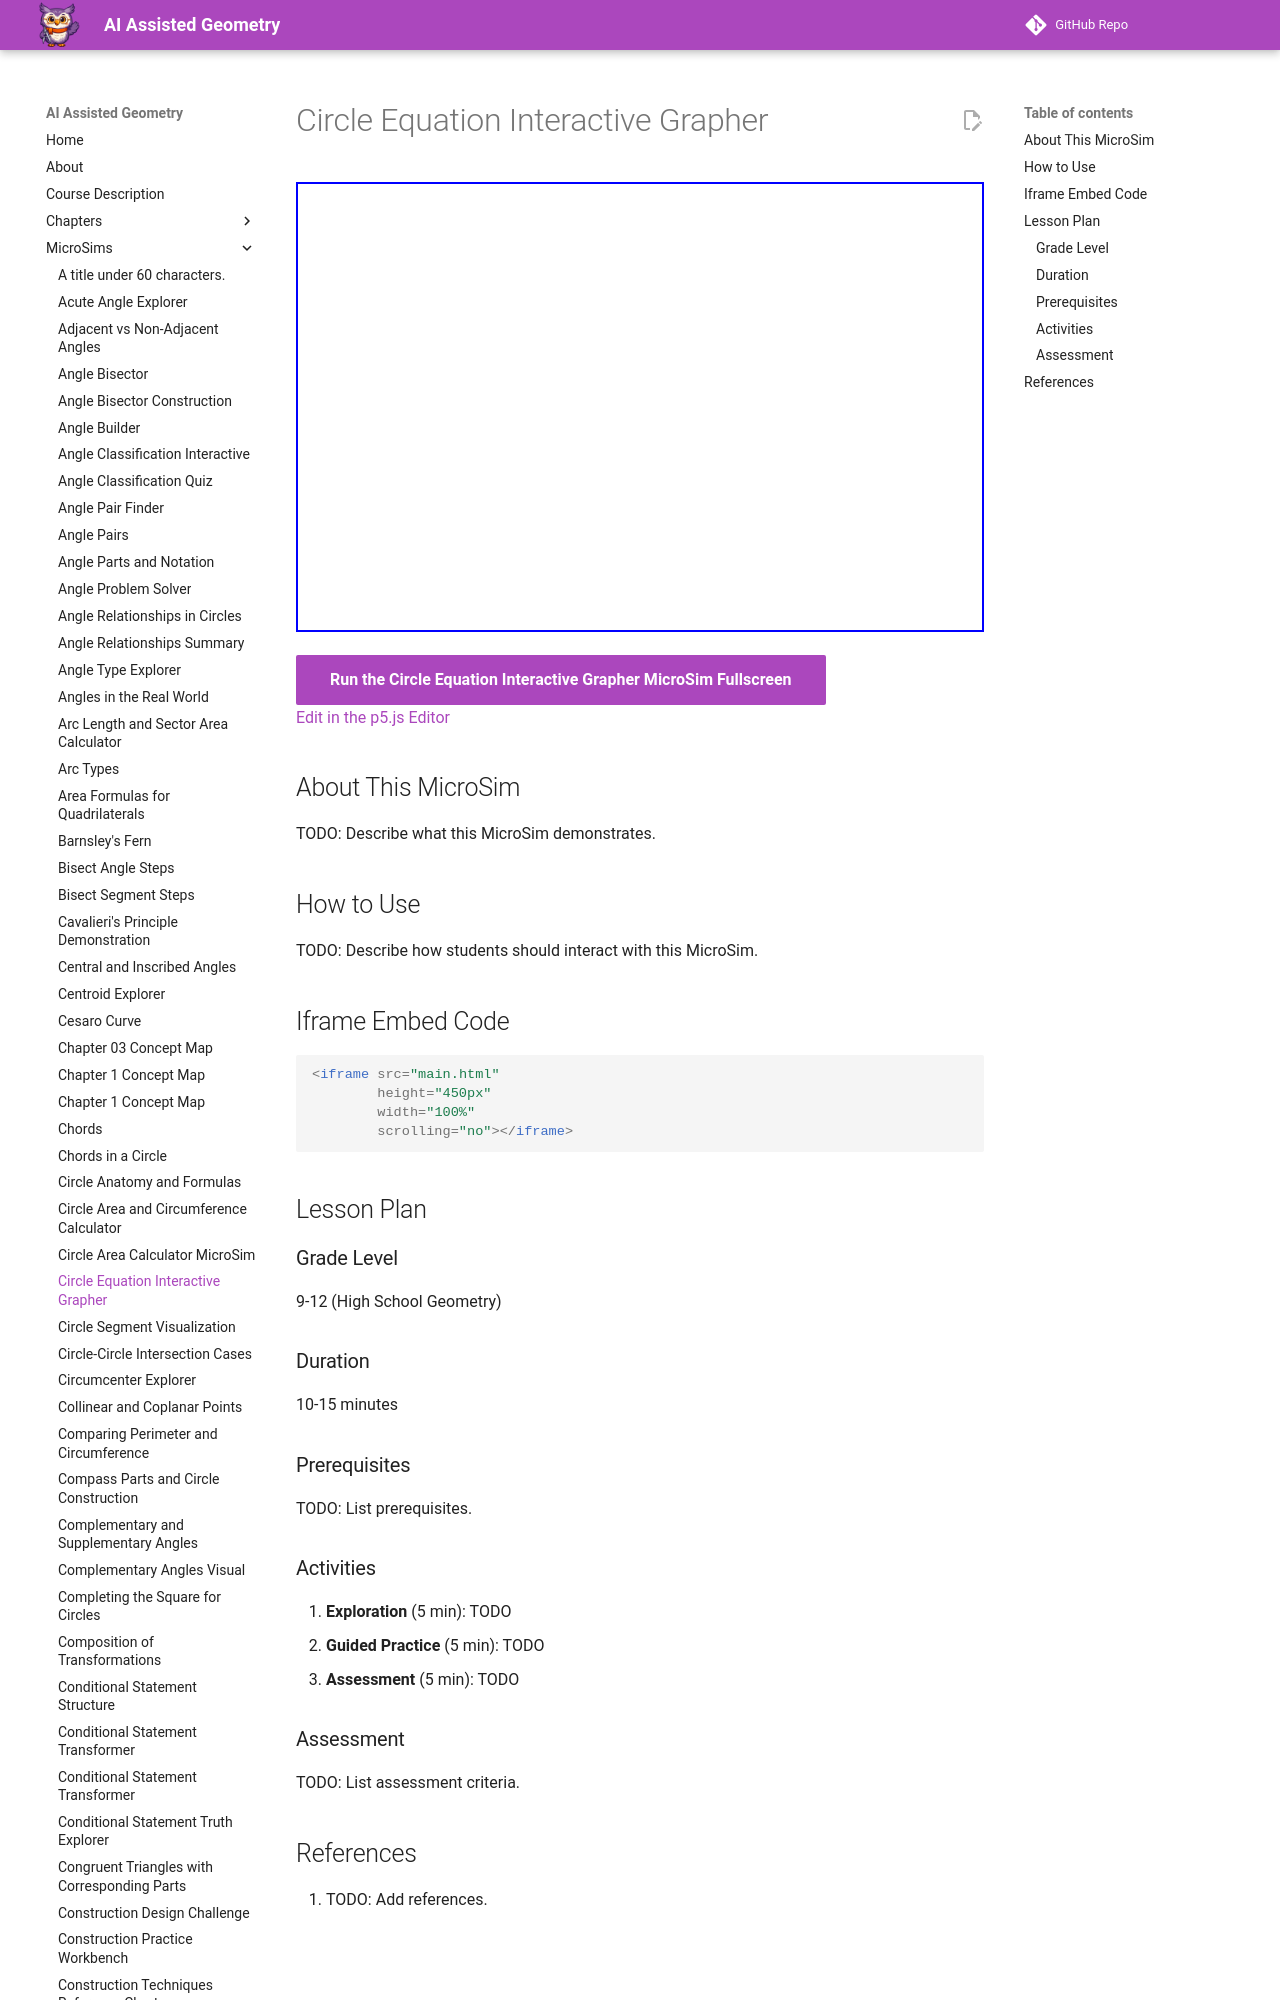

repository: dmccreary/geometry-course · page: sims/circle-equation-grapher/index.html · generator: mkdocs

---
title: Circle Equation Interactive Grapher
description: Interactive p5.js MicroSim for circle equation interactive grapher.
image: /sims/circle-equation-grapher/circle-equation-grapher.png
og:image: /sims/circle-equation-grapher/circle-equation-grapher.png
twitter:image: /sims/circle-equation-grapher/circle-equation-grapher.png
social:
   cards: false
quality_score: 0
---
